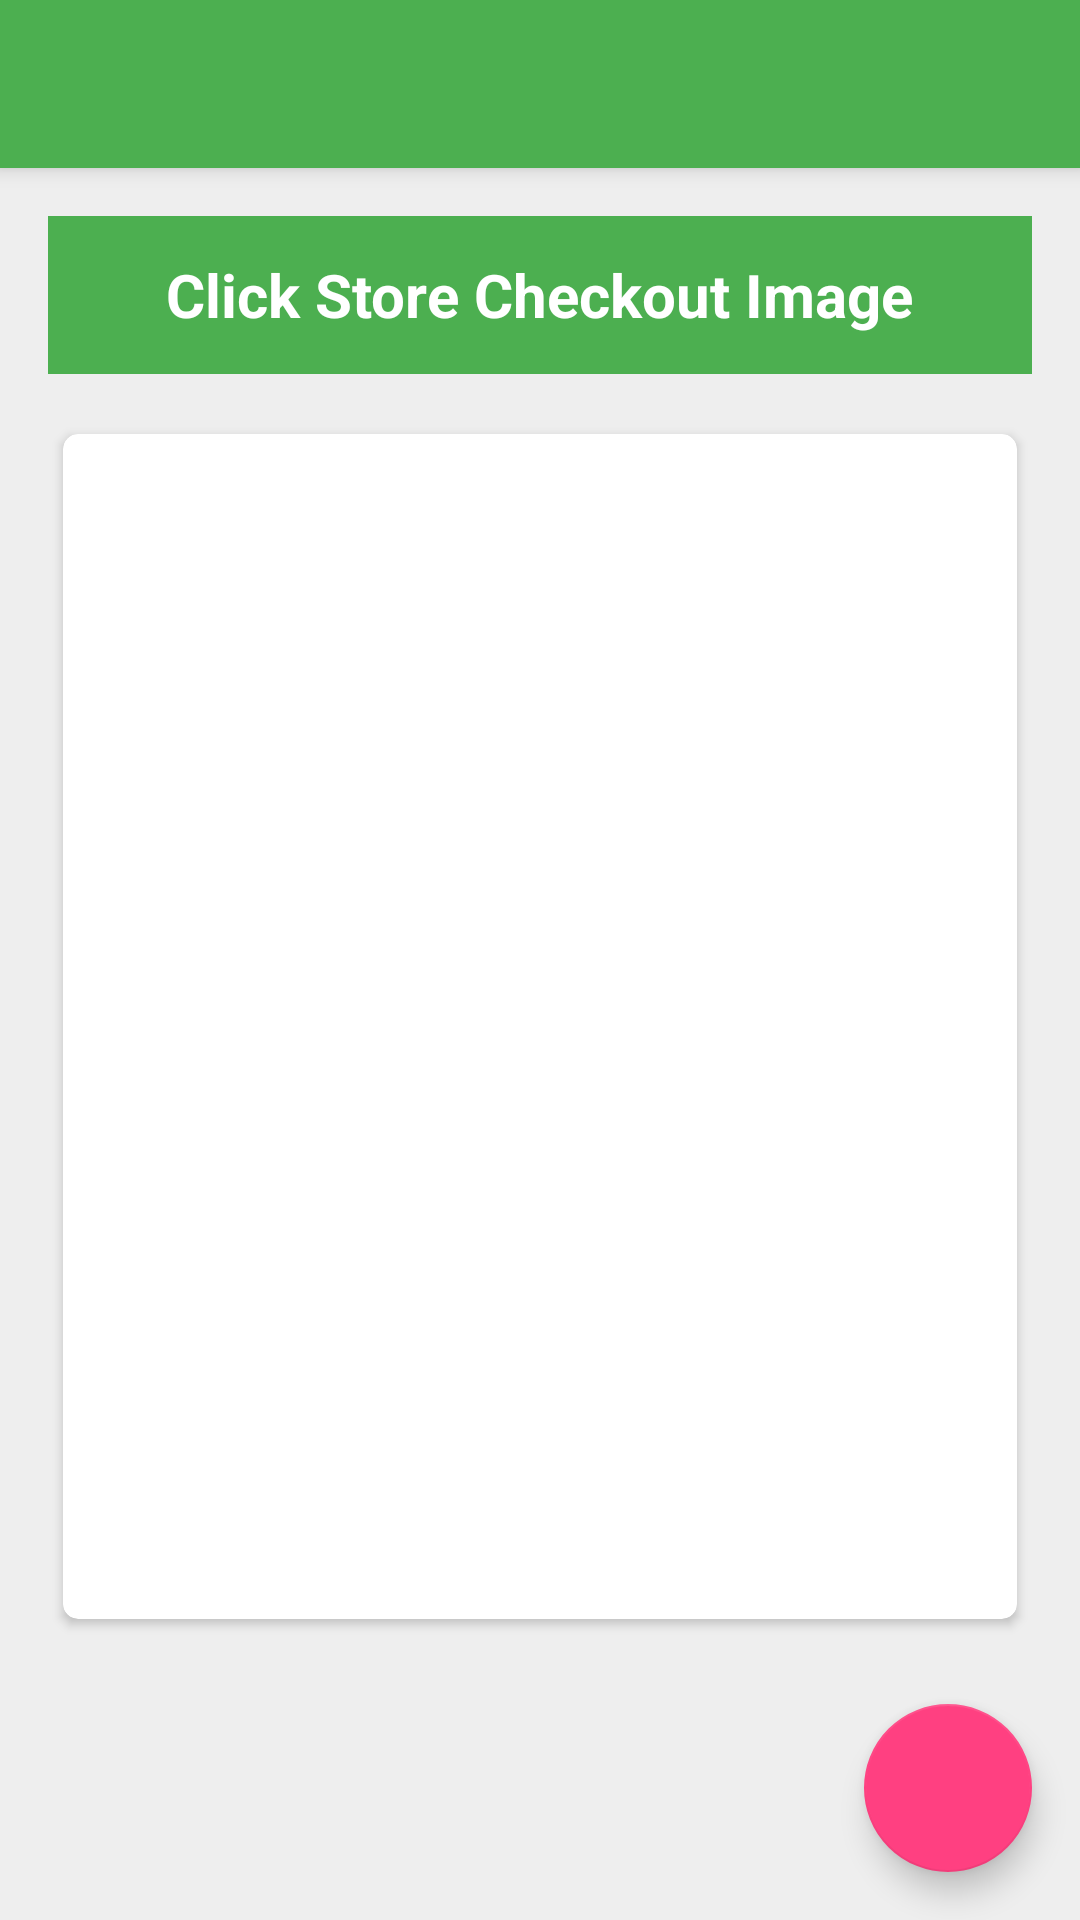

Reconstruct the res/layout file that produces this screen, plus the resources it refers to.
<!-- AndroidManifest.xml: application theme AppTheme.NoActionBar -->
<!-- res/layout/checkout.xml -->
<?xml version="1.0" encoding="utf-8"?>
<android.support.design.widget.CoordinatorLayout xmlns:android="http://schemas.android.com/apk/res/android"
    xmlns:app="http://schemas.android.com/apk/res-auto"
    xmlns:tools="http://schemas.android.com/tools"
    android:layout_width="match_parent"
    android:layout_height="match_parent"
    android:fitsSystemWindows="true"
    tools:context="com.cpm.dailyentry.CheckOutStoreActivity">

    <android.support.design.widget.AppBarLayout
        android:layout_width="match_parent"
        android:layout_height="wrap_content"
        android:theme="@style/AppTheme.NoActionBar.AppBarOverlay">
        <android.support.v7.widget.Toolbar
            android:id="@+id/toolbar"
            android:layout_width="match_parent"
            android:layout_height="?attr/actionBarSize"
            android:background="@color/colorPrimary"
            app:popupTheme="@style/AppTheme.NoActionBar.PopupOverlay" />

    </android.support.design.widget.AppBarLayout>

    <include layout="@layout/contentcheckoutimage" />



    <android.support.design.widget.FloatingActionButton
        android:id="@+id/btn_save_selfie"
        android:layout_width="wrap_content"
        android:layout_height="wrap_content"
        android:layout_centerInParent="true"
        android:layout_gravity="bottom|right"
        android:layout_margin="16dp"
        android:background="@color/colorPrimary"
        android:src="@drawable/ic_save"
        android:textColor="@color/white"
        android:textSize="@dimen/store_entry_text_size" />

</android.support.design.widget.CoordinatorLayout>
<!-- res/layout/contentcheckoutimage.xml (included above) -->
<?xml version="1.0" encoding="utf-8"?>
<LinearLayout xmlns:android="http://schemas.android.com/apk/res/android"
    xmlns:app="http://schemas.android.com/apk/res-auto"
    xmlns:tools="http://schemas.android.com/tools"
    android:layout_width="match_parent"
    android:layout_height="match_parent"
    android:paddingBottom="@dimen/activity_vertical_margin"
    android:paddingLeft="@dimen/activity_horizontal_margin"
    android:paddingRight="@dimen/activity_horizontal_margin"
    android:paddingTop="@dimen/activity_vertical_margin"
    app:layout_behavior="@string/appbar_scrolling_view_behavior"
    tools:context="com.cpm.dailyentry.CheckOutStoreActivity"
    tools:showIn="@layout/checkout"
    android:weightSum="10"
    android:orientation="vertical"
    android:background="@color/grey_background">
    <RelativeLayout
        android:layout_width="match_parent"
        android:layout_height="0dp"
        android:layout_weight="1"
        android:background="@color/colorPrimary">
        <TextView
            android:layout_width="wrap_content"
            android:layout_height="wrap_content"
            android:text="Click Store Checkout Image"
            android:textSize="@dimen/store_entry_text_size"
            android:layout_centerInParent="true"
            android:textColor="@color/white"
            android:textStyle="bold"/>

    </RelativeLayout>

    <android.support.v7.widget.CardView
        xmlns:card_view="http://schemas.android.com/apk/res-auto"
        android:layout_width="match_parent"
        android:layout_height="0dp"
        android:layout_weight="7.5"
        android:layout_marginTop="20dp"
        android:layout_marginLeft="5dp"
        android:layout_marginRight="5dp"
        android:layout_marginBottom="5dp"
        card_view:cardBackgroundColor="@color/white"
        card_view:cardCornerRadius="5dp"
        >

        <RelativeLayout
            android:layout_width="match_parent"
            android:layout_height="match_parent"
            android:id="@+id/rel_selfie"
            >

            <ImageView
                android:id="@+id/img_selfie"
                android:layout_width="match_parent"
                android:layout_height="match_parent"
                android:visibility="gone"
                />

            <ImageView
                android:id="@+id/img_cam_selfie"
                android:layout_width="100dp"
                android:layout_height="100dp"
                android:background="@drawable/ic_menu_camera_black"
                android:layout_centerInParent="true"
                />

        </RelativeLayout>

    </android.support.v7.widget.CardView>








</LinearLayout>
<!-- resources referenced by this layout -->
<resources>
  <color name="colorPrimary">#4CAF50</color>
  <color name="grey_background">#EEEEEE</color>
  <color name="white">#FFFFFF</color>
  <dimen name="activity_horizontal_margin">16dp</dimen>
  <dimen name="activity_vertical_margin">16dp</dimen>
  <dimen name="store_entry_text_size">20sp</dimen>
  <style name="AppTheme.NoActionBar.AppBarOverlay" parent="ThemeOverlay.AppCompat.Dark.ActionBar" />
  <style name="AppTheme.NoActionBar.PopupOverlay" parent="ThemeOverlay.AppCompat.Light" />
  <style name="AppTheme.NoActionBar">
          <item name="windowActionBar">false</item>
          <item name="windowNoTitle">true</item>
      </style>
</resources>
